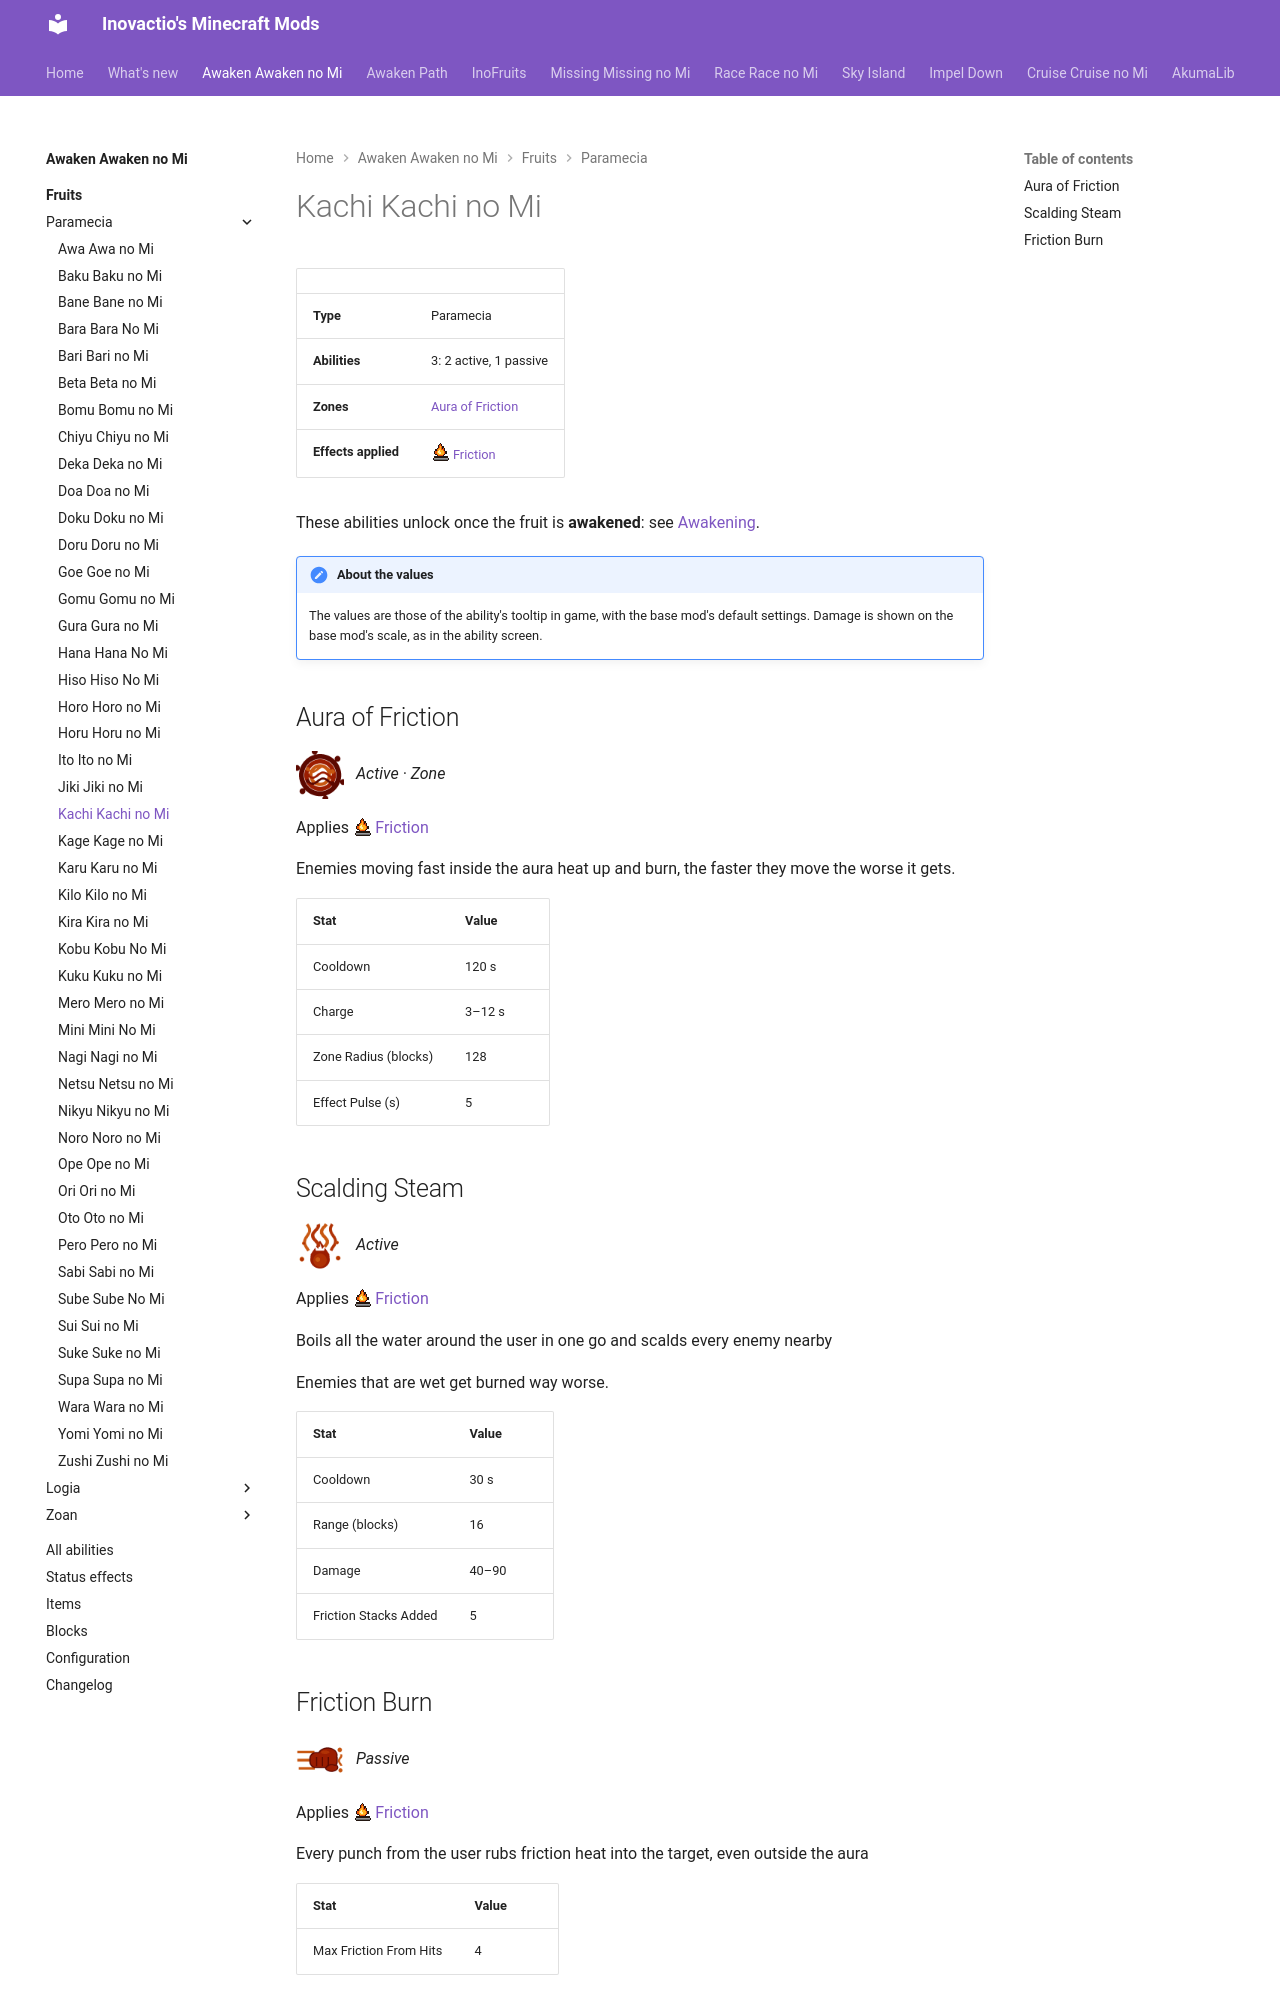

repository: Inovactio/inovactio.github.io · page: mods/awaken-awaken-no-mi/fruits/kachi-kachi-no-mi/index.html · generator: mkdocs

# Kachi Kachi no Mi

| | |
|---|---|
| **Type** | Paramecia |
| **Abilities** | 3: 2 active, 1 passive |
| **Zones** | [Aura of Friction](#aura-of-friction) |
| **Effects applied** | ![](../effect-icons/friction.png){ .effect-mini .pixelated }[Friction](../effects.md#effect-friction) |

These abilities unlock once the fruit is **awakened**: see [Awakening](../index.md#getting-started).

!!! note "About the values"
    The values are those of the ability's tooltip in game, with the base mod's default settings. Damage is shown on the base mod's scale, as in the ability screen.

## Aura of Friction { #aura-of-friction }

![](../abilities/aura-of-friction.png){ .ability-icon } *Active · Zone*

Applies ![](../effect-icons/friction.png){ .effect-mini .pixelated }[Friction](../effects.md#effect-friction)

Enemies moving fast inside the aura heat up and burn, the faster they move the worse it gets.

| Stat | Value |
|---|---|
| Cooldown | 120 s |
| Charge | 3–12 s |
| Zone Radius (blocks) | 128 |
| Effect Pulse (s) | 5 |

## Scalding Steam { #scalding-steam }

![](../abilities/scalding-steam.png){ .ability-icon } *Active*

Applies ![](../effect-icons/friction.png){ .effect-mini .pixelated }[Friction](../effects.md#effect-friction)

Boils all the water around the user in one go and scalds every enemy nearby

Enemies that are wet get burned way worse.

| Stat | Value |
|---|---|
| Cooldown | 30 s |
| Range (blocks) | 16 |
| Damage | 40–90 |
| Friction Stacks Added | 5 |
